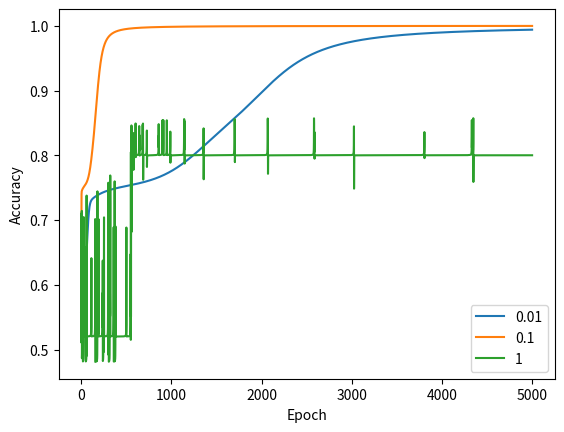

This figure's Python source:
import numpy as np
import matplotlib.pyplot as plt

# why different dimensions of weights?
W1 = np.random.randn(3,2) 
B1 = np.random.randn(3)
W2 = np.random.randn(1,3)
B2 = np.random.randn(1)
# print(W1, B1, W2, B2)

def sigm(X, W, B):
    M = 1/(1+np.exp(-(X.dot(W.T)+B)))
    return M

def Forward(X, W1, B1, W2, B2):
    # first layer (hidden layer)
    H = sigm(X, W1, B1)
    # second layer (final layer)
    Y = sigm(H,W2,B2)
    return Y, H

def diff_B2(Z, Y):
    dB = (Z-Y)*Y*(1-Y)
    return dB.sum(axis=0)

def diff_W2(H, Z, Y):
    dW = (Z-Y)*Y*(1-Y)
    return H.T.dot(dW)

def diff_B1(Z, Y, W2, H):
    return ((Z-Y).dot(W2)*Y*(1-Y)*H*(1-H)).sum(axis=0)

def diff_W1(X, H, Z, Y, W2):
    dZ = (Z-Y).dot(W2)*Y*(1-Y)*H*(1-H)
    return X.T.dot(dZ)

# training data (X is the input values and Z is the expected output for XOR)
X = np.random.randint(2, size=[50,2])
Z = np.array([X[:,0]^X[:, 1]]).T

learning_rate_set = [0.01, 0.1, 1]
epoch_val = 5000
leg = []
for i in range(len(learning_rate_set)):
    learning_rate = learning_rate_set[i]
    leg.append(learning_rate)
    W1 = np.random.randn(3,2) 
    B1 = np.random.randn(3)
    W2 = np.random.randn(1,3)
    B2 = np.random.randn(1)
    Accuracy_set = []
    for epoch in range(epoch_val):
        Y, H = Forward(X, W1, B1, W2, B2)

        W2 += learning_rate * diff_W2(H,Z,Y).T
        B2 += learning_rate * diff_B2(Z,Y)
        W1 += learning_rate * diff_W1(X,H,Z,Y,W2).T
        B1 += learning_rate * diff_B1(Z, Y, W2, H)
        if not epoch %50:
            Accuracy = 1 - np.mean((Z-Y)**2)
            print('Epoch: ', epoch, ' Accuracy: ', Accuracy)
        Accuracy_set.append(1-np.mean((Z-Y)**2))
    plt.plot(range(epoch_val), Accuracy_set)
plt.xlabel("Epoch")
plt.ylabel("Accuracy")
plt.legend(leg)
plt.show()